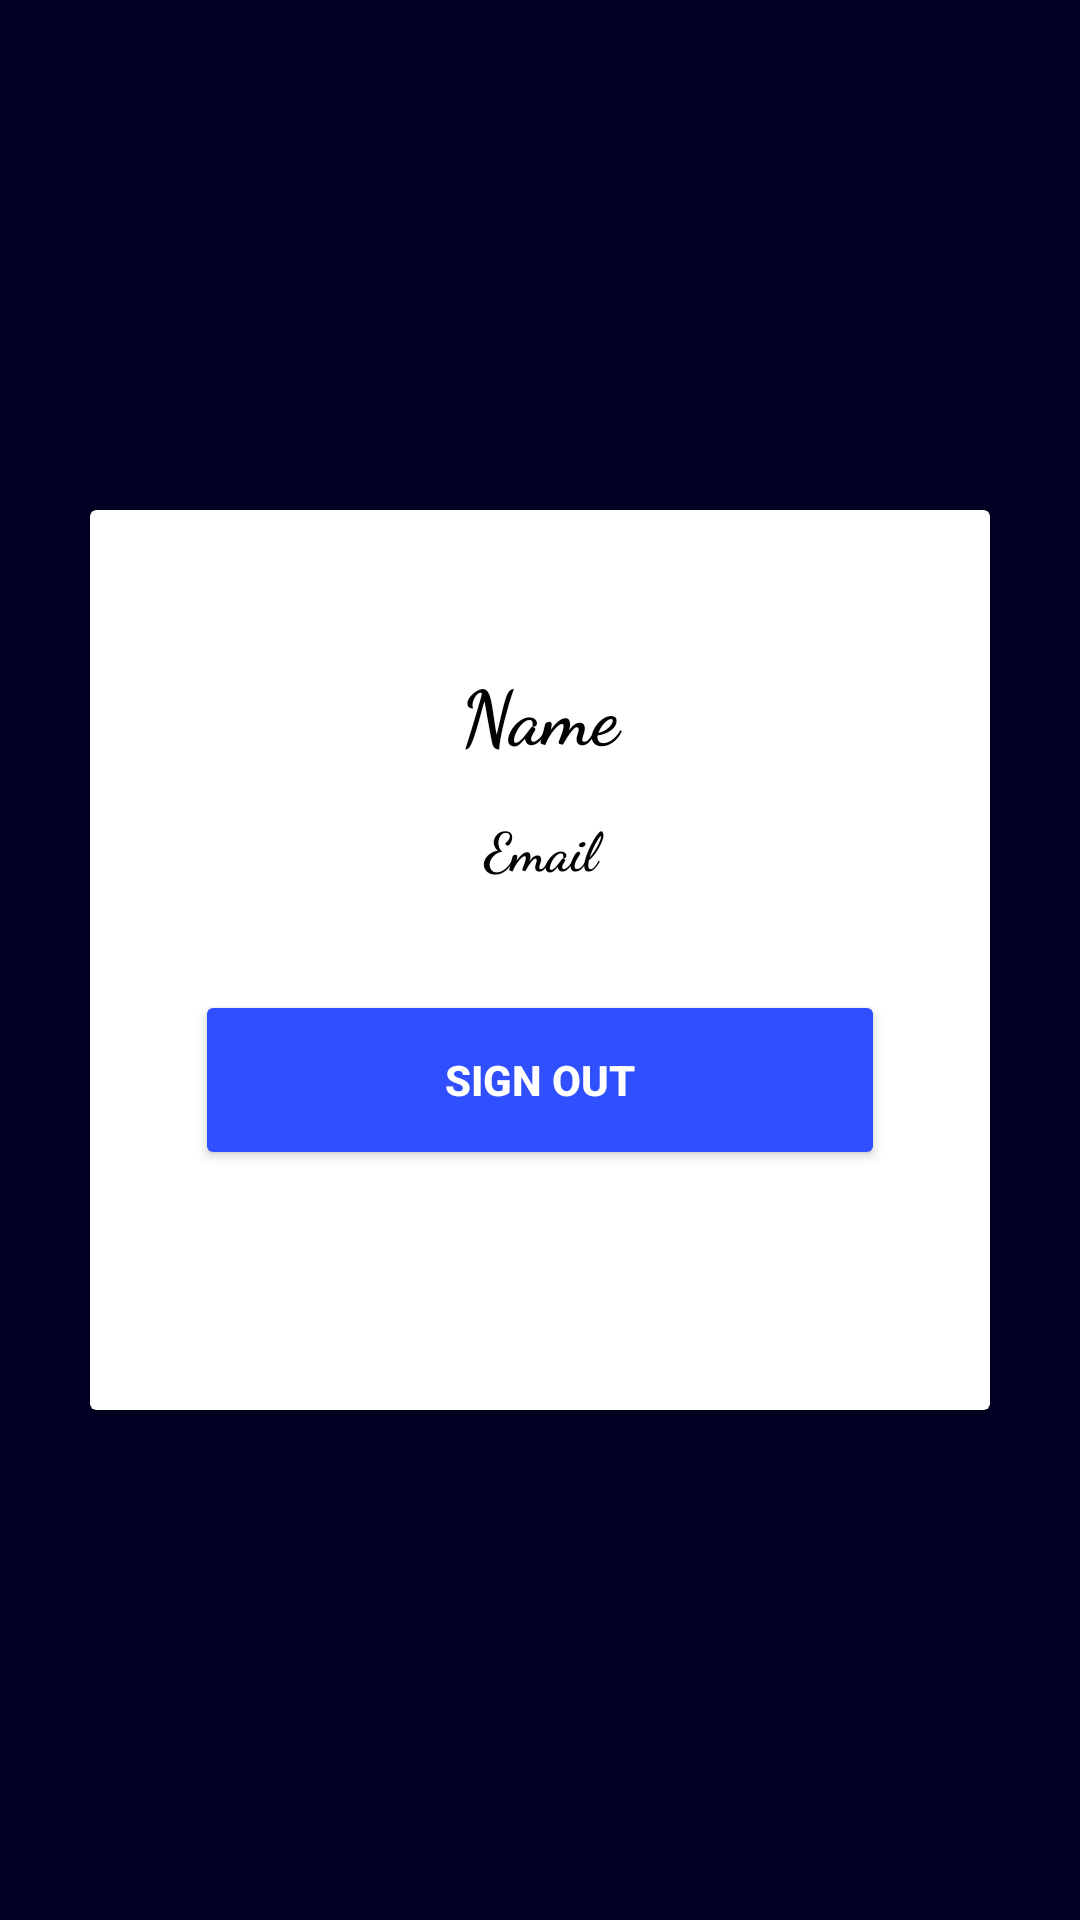

Layout XML and referenced resources for this Android screen:
<!-- AndroidManifest.xml: activity theme Theme.Material3.Light.NoActionBar -->
<!-- res/layout/activity_sign_out.xml -->
<?xml version="1.0" encoding="utf-8"?>
<LinearLayout
    xmlns:android="http://schemas.android.com/apk/res/android"
    xmlns:app="http://schemas.android.com/apk/res-auto"
    xmlns:tools="http://schemas.android.com/tools"
    android:id="@+id/main"
    android:layout_width="match_parent"
    android:layout_height="match_parent"
    tools:context=".SignOutActivity"
    android:orientation="vertical"
    android:gravity="center"
    android:background="@color/blue2">

    <androidx.cardview.widget.CardView
        android:layout_width="300dp"
        android:layout_height="300dp"
        android:layout_gravity="center"
        app:cardBackgroundColor="@color/white">


        <TextView
            android:id="@+id/SignName"
            android:layout_width="match_parent"
            android:layout_height="wrap_content"
            android:text="Name"
            android:textColor="@color/rich_black"
            android:fontFamily="cursive"
            android:textSize="25dp"
            android:textStyle="bold"
            android:gravity="center"
            android:layout_marginTop="50dp"/>


        <TextView
            android:id="@+id/SignEmail"
            android:layout_width="match_parent"
            android:layout_height="wrap_content"
            android:text="Email"
            android:textColor="@color/rich_black"
            android:fontFamily="cursive"
            android:textSize="18dp"
            android:textStyle="bold"
            android:gravity="center"
            android:layout_marginTop="100dp" />


        <androidx.appcompat.widget.AppCompatButton
            android:id="@+id/SignOutGoogle"
            android:layout_width="230dp"
            android:layout_height="60dp"
            android:layout_gravity="center_horizontal"
            android:backgroundTint="@color/blue"
            android:text="SIGN OUT"
            android:layout_marginTop="160dp"
            android:drawableLeft="@drawable/google"
            android:textColor="@color/white"
            android:textStyle="bold" />







    </androidx.cardview.widget.CardView>

</LinearLayout>
<!-- resources referenced by this layout -->
<resources>
  <color name="blue">#304FFE</color>
  <color name="blue2">#000022</color>
  <color name="rich_black">#010203</color>
  <color name="white">#FFFFFFFF</color>
</resources>
